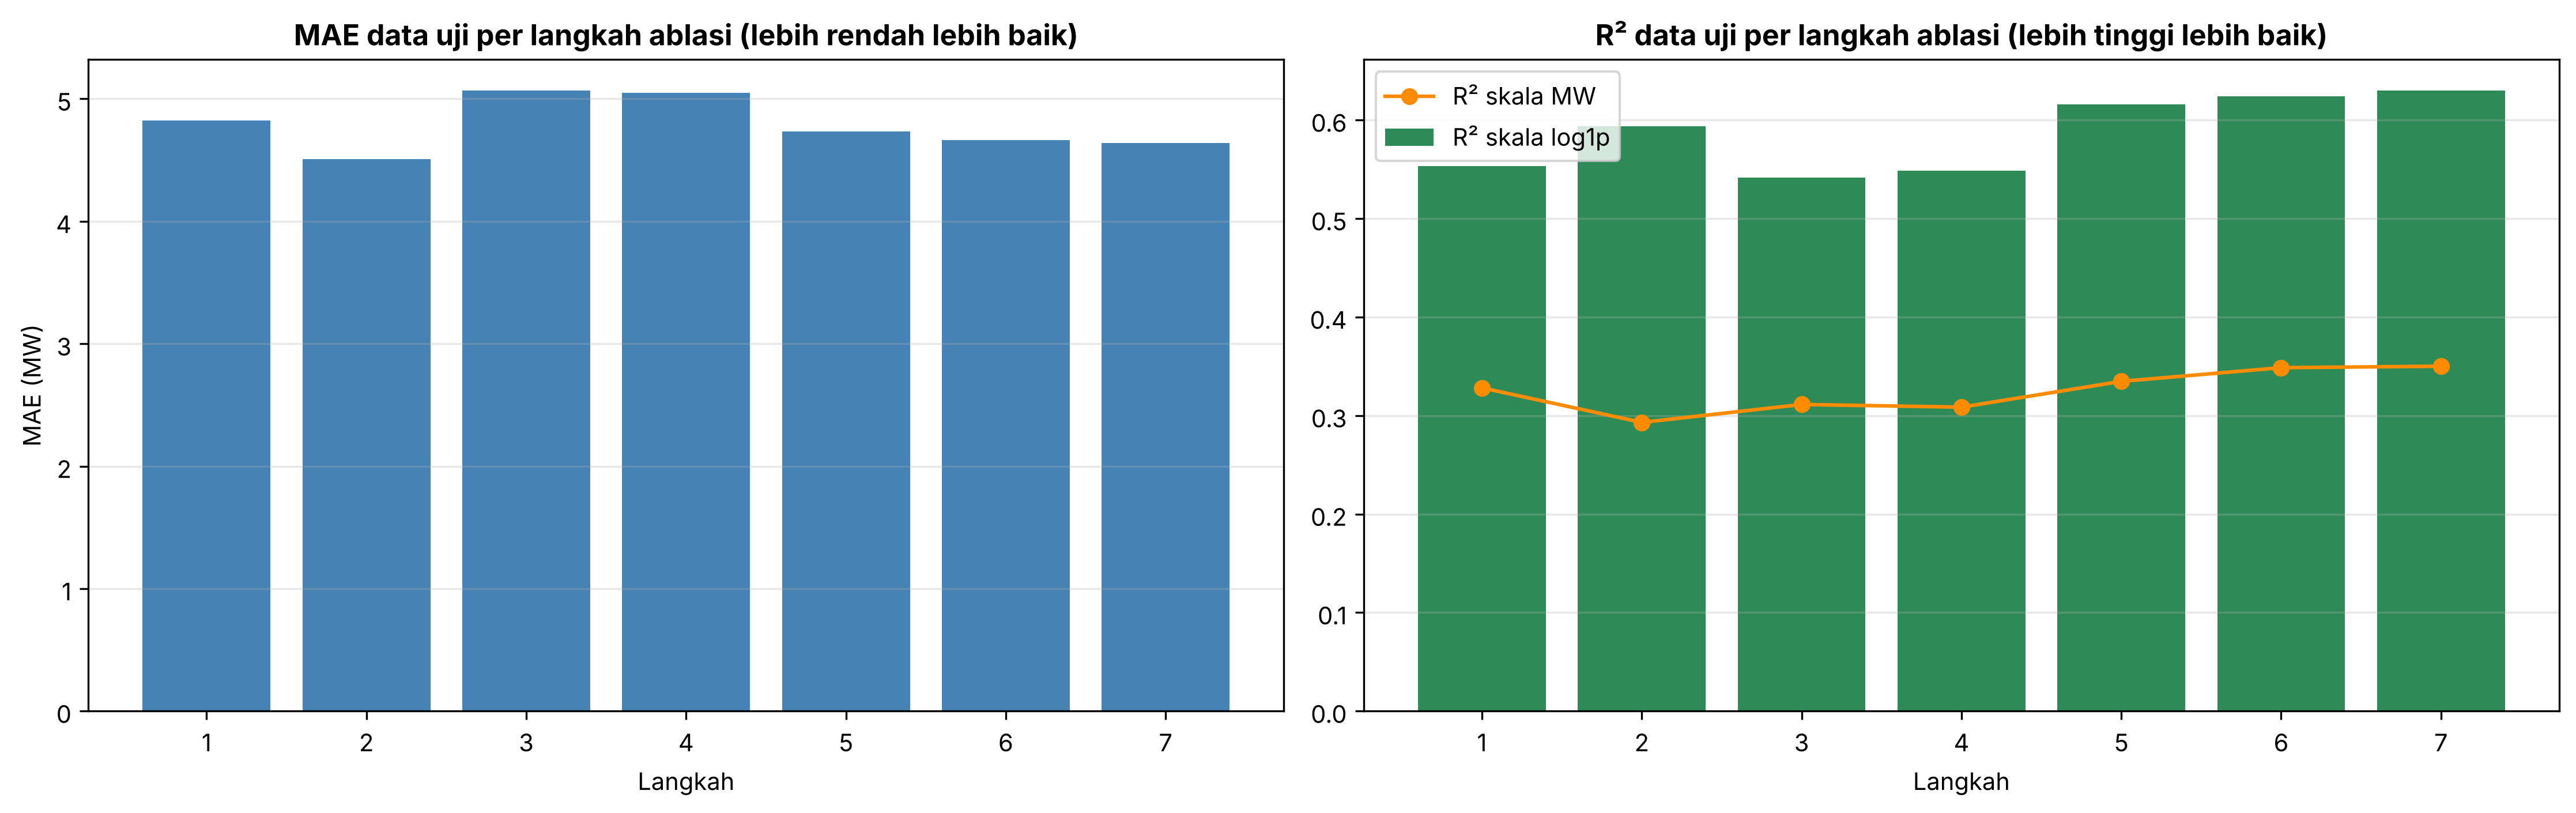

Data behind this chart, as committed beside it:
Langkah, MSE, RMSE, MAE, R2, R2 (log)
1. Desain Tahap 1 (8 fitur, ReLU, MSE FR…, 107.6, 10.37, 4.824, 0.3282, 0.5535
2. + target log1p, LR scheduler & early …, 113.2, 10.64, 4.508, 0.2931, 0.5934
3. + kalibrasi isotonic, 110.3, 10.5, 5.067, 0.3113, 0.5415
4. + 18 fitur turunan (flag I4, termal, …, 110.7, 10.52, 5.048, 0.3086, 0.5484
5. + 11 fitur klaster api, 106.6, 10.32, 4.733, 0.3347, 0.6157
6. + 30 fitur cuaca lag (67 fitur, 1 see…, 104.3, 10.21, 4.661, 0.3486, 0.6243
7. + ensemble 5 seed (JST final), 104.1, 10.2, 4.638, 0.3501, 0.6298
